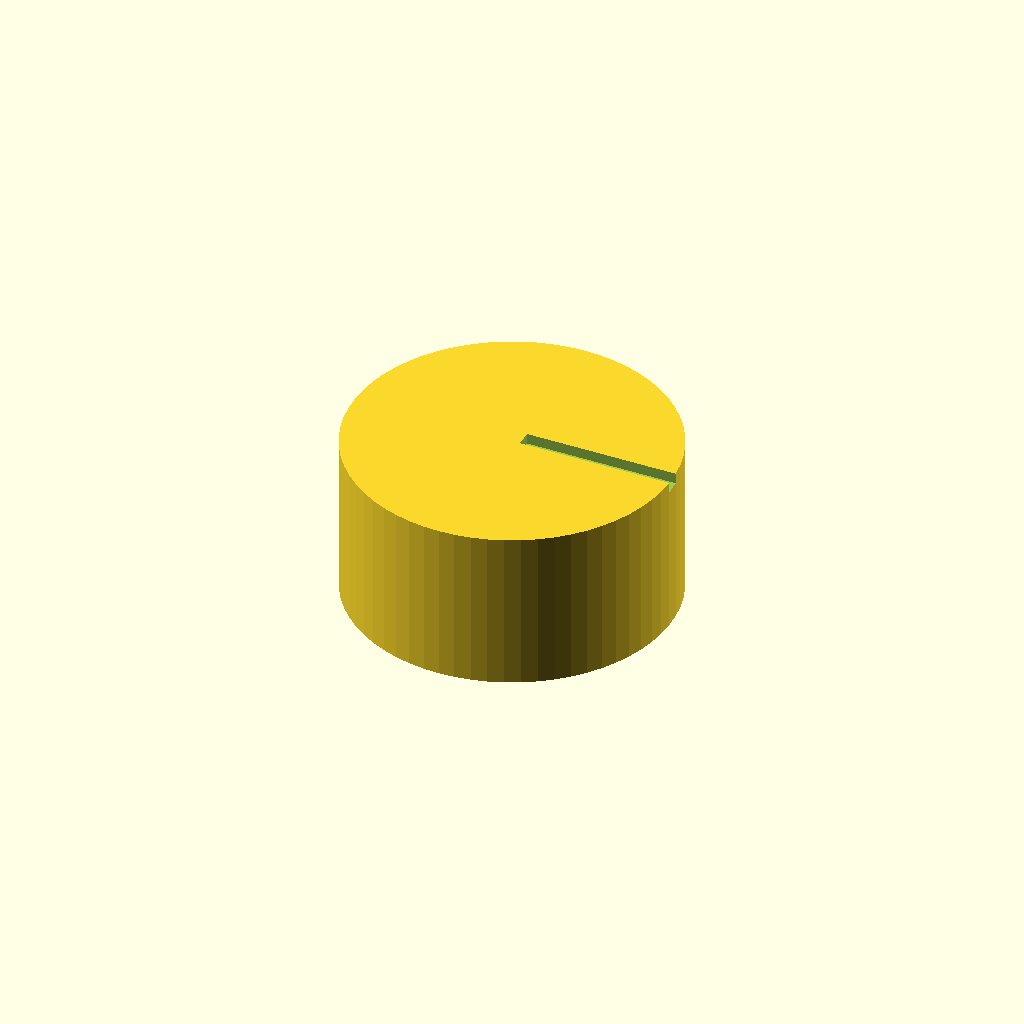
Cell 1 — every parameter at its default value.
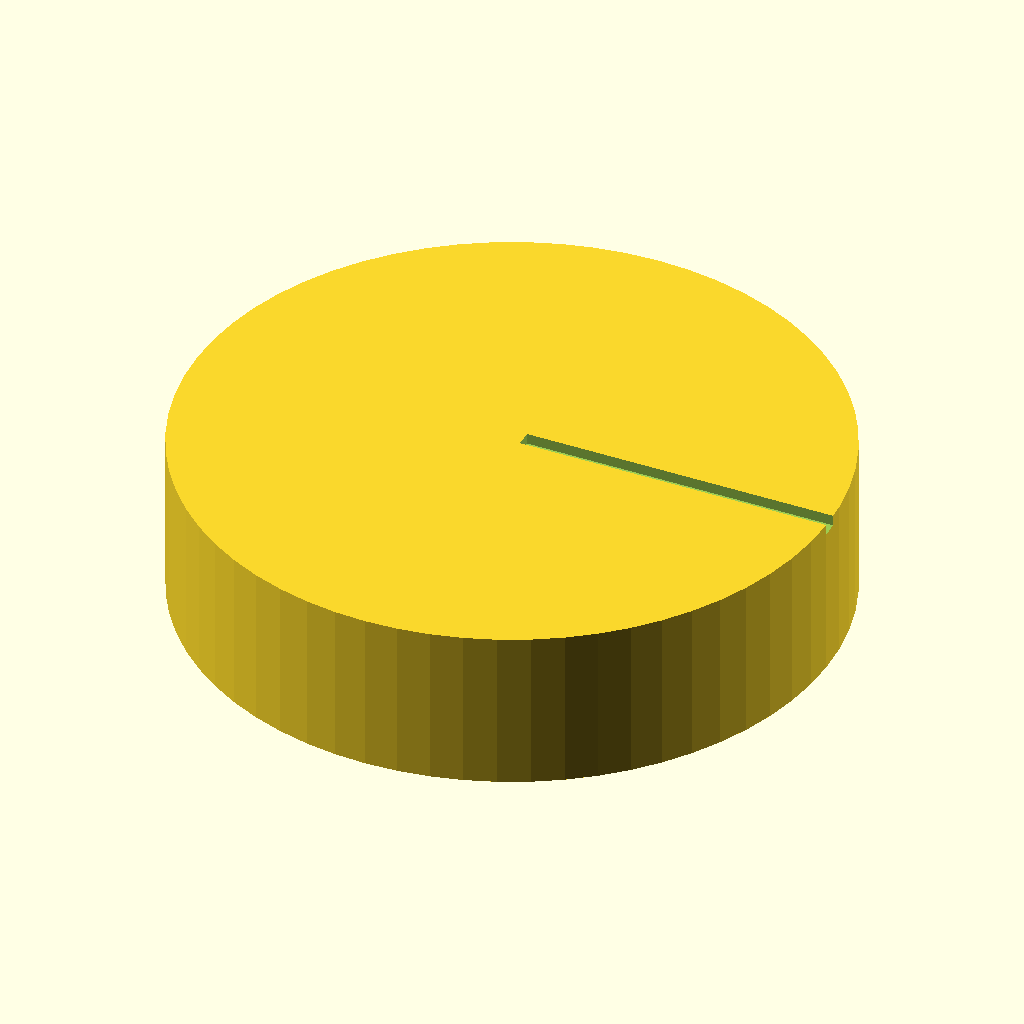
Cell 2: knob_dia = 60 (everything else at default).
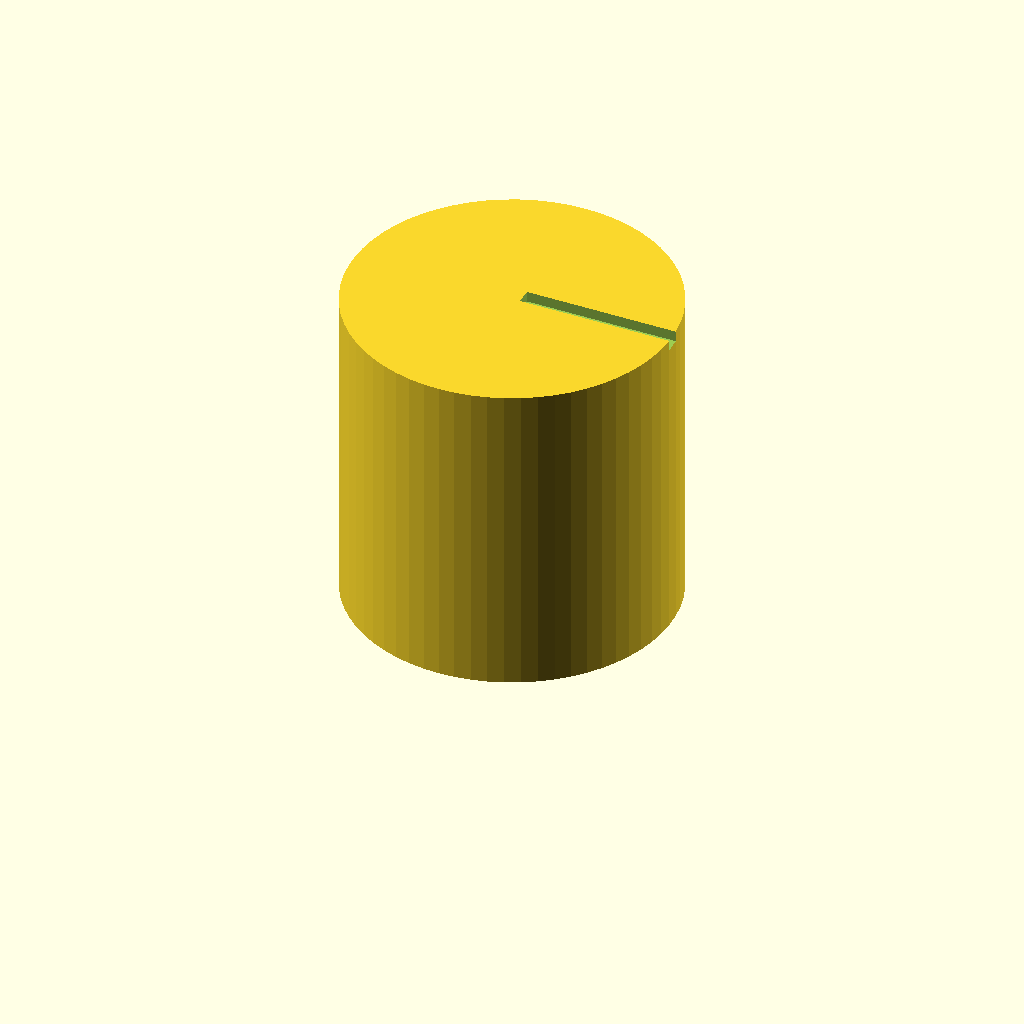
Cell 3: the same model with knob_h = 30.
All cells are drawn from one camera (rotation 55°, 0°, 25°, orthographic, colour scheme Cornfield), so only the parameter changes between them.
The OpenSCAD source (bench/results/main-tiiny/code/tiiny_deepreinforce-ai_Ornith-1.0-35B/dshaft_knob_6mm_s0_a1.scad):
// Replacement knob for hotplate stirrer
// D-shaft: 6 mm, Knob: 30 mm dia x 15 mm tall, printed with bottom face on bed (z=0)

// --- Knob outer dimensions ---
knob_dia = 30;           // Outer diameter of knob (mm)
knob_h = 15;             // Total height of knob (mm)
knob_r = knob_dia / 2;  // Outer radius

// --- D-shaft bore dimensions ---
shaft_dia = 6;           // Shaft diameter (mm)
bore_dia = 6.2;           // Bore diameter (slight clearance) (mm)
bore_r = bore_dia / 2;   // Bore radius
bore_depth = 12;         // Depth of blind bore from bottom (mm)
flat_to_opposite = 4.7;  // Distance from flat to opposite side of circle (mm)

// --- Calculated values ---
// For D-shape: the flat is cut such that distance from flat to opposite side = 4.7 mm
// The circle has radius 3.1 mm. The flat is at distance (3.1 - (4.7 - 3.1)) = 1.5 mm from center
// So the flat is at x = 1.5 mm (if flat is on the right side)
flat_offset = bore_r - (flat_to_opposite - bore_r);  // Distance from center to flat

// --- Grip grooves ---
num_grooves = 18;         // Number of vertical grip grooves
groove_dia = 2;           // Diameter of half-cylinder groove (mm)
groove_r = groove_dia / 2;

// --- Pointer groove ---
pointer_width = 1.5;      // Width of pointer groove (mm)
pointer_depth = 1;       // Depth of pointer groove (mm)

// --- Build the knob with all features ---
difference() {
    // Main cylinder body
    cylinder(r = knob_r, h = knob_h, $fn = 64);
    
    // Subtract D-shaped blind bore from bottom (z=0)
    // The bore goes 12mm up into the knob
    translate([0, 0, bore_depth - 0.01]) {
        // First, create the cylindrical part of the bore
        cylinder(r = bore_r, h = 0.02, $fn = 64);
        
        // Then cut the flat side
        // The flat is at x = flat_offset, cutting from there to the right
        translate([flat_offset, 0, 0]) {
            // Cut a rectangular section to create the flat
            cube([bore_r - flat_offset + 0.01, bore_dia + 0.02, 0.02], center = [0, 0, 0]);
        }
    }
    
    // Subtract vertical grip grooves (half-cylinders on outer surface)
    for (i = [0 : num_grooves - 1]) {
        angle = i * 360 / num_grooves;
        translate([cos(angle) * knob_r, sin(angle) * knob_r, 0]) {
            rotate([0, 0, angle]) {
                // Half-cylinder groove: cut from the outer surface inward
                // The groove center is on the outer surface, so we cut from r = knob_r - groove_r inward
                translate([groove_r, 0, 0]) {
                    cylinder(r = groove_r, h = knob_h + 0.02, $fn = 32);
                }
            }
        }
    }
    
    // Subtract pointer groove on top face
    // Runs from center to outer edge, on the same side as the flat of the D (positive x-axis)
    translate([0, 0, knob_h - pointer_depth]) {
        // Rectangular groove from center to edge
        translate([pointer_width / 2, 0, 0]) {
            cube([knob_r, pointer_width, pointer_depth + 0.01], center = [0, 0, 0]);
        }
    }
}
Parameter table extracted from the source (name, type, default, range or options):
knob_dia: number, default 30
knob_h: number, default 15
shaft_dia: number, default 6
bore_dia: number, default 6.2
bore_depth: number, default 12
flat_to_opposite: number, default 4.7
num_grooves: number, default 18
groove_dia: number, default 2
pointer_width: number, default 1.5
pointer_depth: number, default 1
